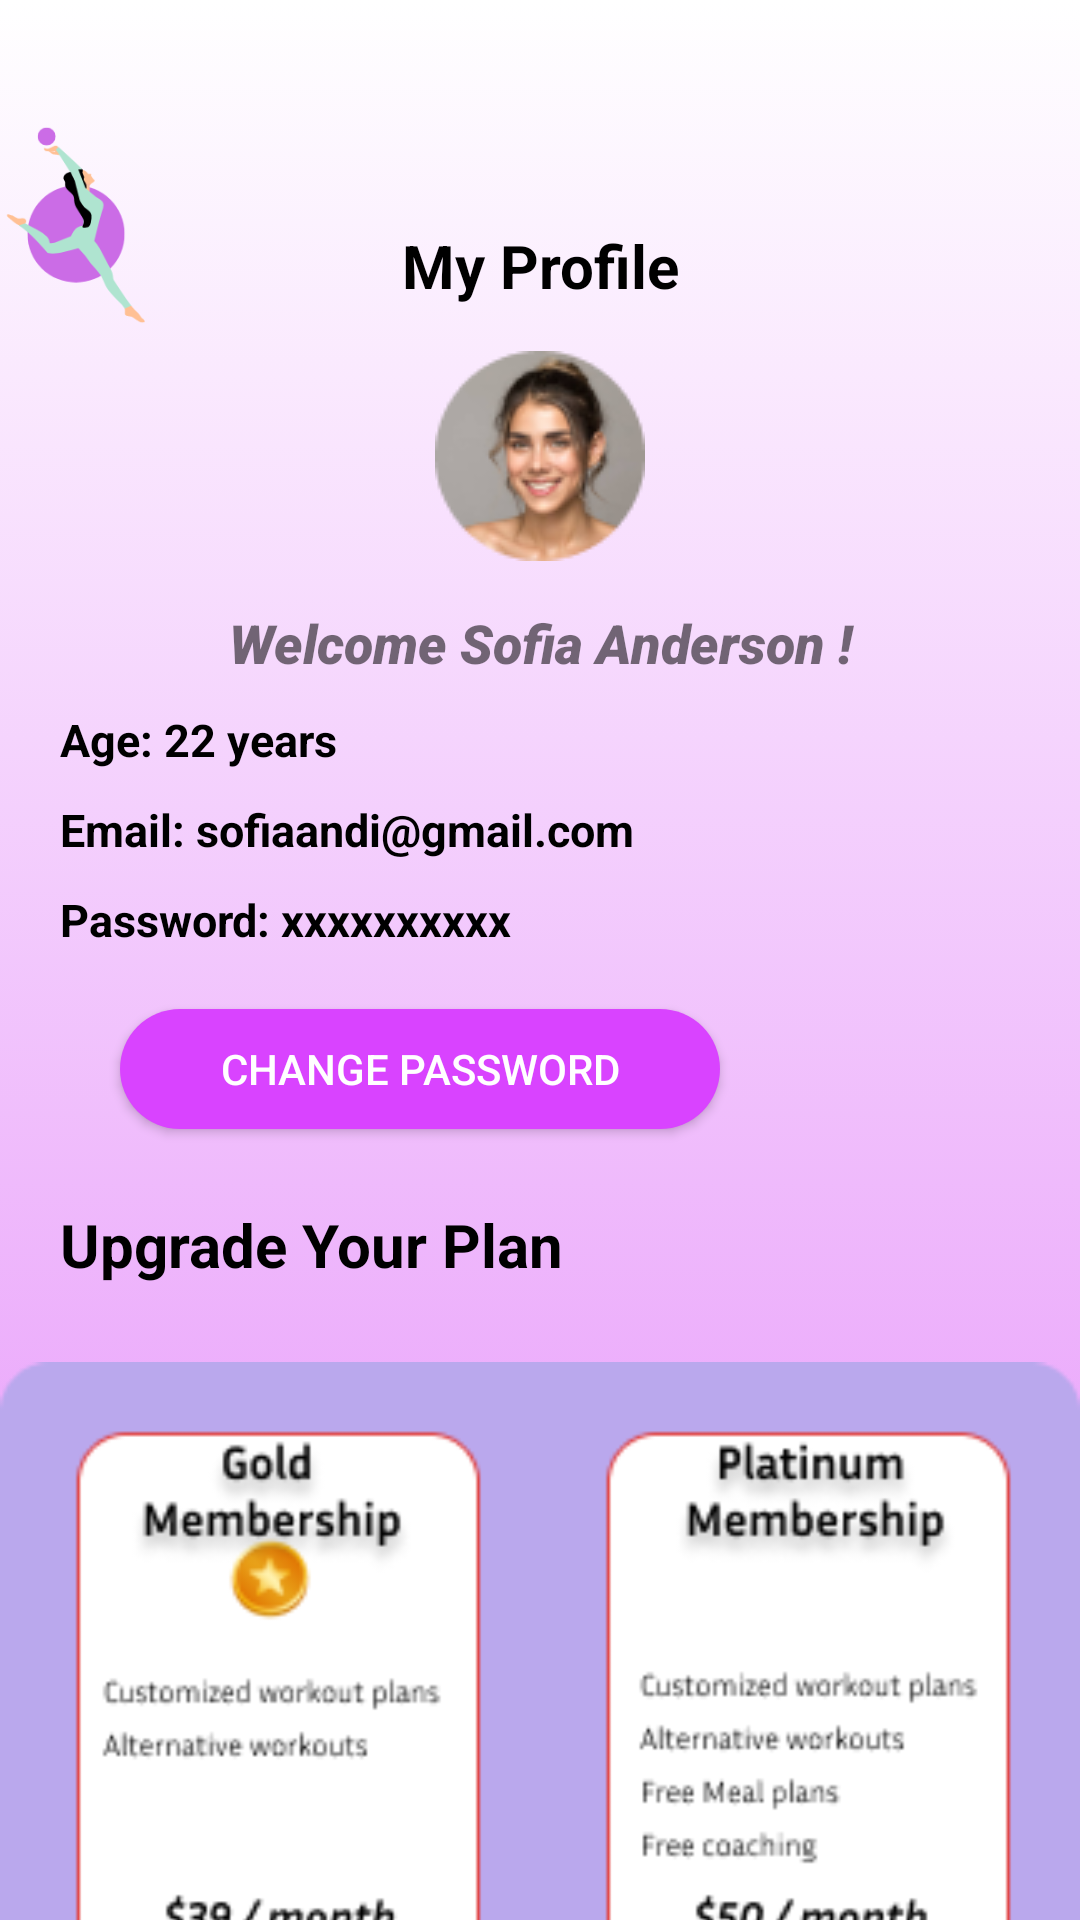

Android layout source for this screen:
<!-- AndroidManifest.xml: application theme Theme.LeanAndFitApp -->
<!-- res/layout/fragment_profile.xml -->
<?xml version="1.0" encoding="utf-8"?>
<FrameLayout xmlns:android="http://schemas.android.com/apk/res/android"
    xmlns:tools="http://schemas.android.com/tools"
    android:layout_width="match_parent"
    android:layout_height="match_parent"
    xmlns:app="http://schemas.android.com/apk/res-auto"
    android:background="@drawable/top_background"
    tools:context=".profile">

    <androidx.constraintlayout.widget.ConstraintLayout
        android:layout_width="match_parent"
        android:layout_height="match_parent">

            <ImageView
                android:id="@+id/imageView2"
                android:layout_width="150dp"
                android:layout_height="150dp"
                android:layout_marginEnd="300dp"
                app:layout_constraintEnd_toEndOf="parent"
                app:layout_constraintStart_toStartOf="parent"
                app:layout_constraintTop_toTopOf="parent"
                app:srcCompat="@drawable/logo2" />

    </androidx.constraintlayout.widget.ConstraintLayout>

        <LinearLayout
            android:layout_width="match_parent"
            android:layout_height="wrap_content"
            android:orientation="vertical"
            android:layout_marginTop="75dp">

            <TextView
                android:layout_width="match_parent"
                android:layout_height="wrap_content"
                android:text="My Profile"
                android:textSize="20sp"
                android:textStyle="bold"
                android:textAlignment="center"
                android:textColor="@color/black"/>
            <LinearLayout
                android:layout_width="match_parent"
                android:layout_height="100dp"
                android:orientation="horizontal">

                <ImageView
                    android:layout_width="match_parent"
                    android:layout_height="wrap_content"
                    android:src="@drawable/profile_picture"
                    android:layout_gravity="center_vertical"/>

            </LinearLayout>

            <TextView
                android:id="@+id/textView6"
                android:layout_width="match_parent"
                android:layout_height="wrap_content"
                android:text="Welcome Sofia Anderson !"
                android:textStyle="italic"
                android:textSize="18sp"
                android:fontFamily="sans-serif-black"
                android:textAlignment="center"/>

            <LinearLayout
                android:layout_width="match_parent"
                android:layout_height="175dp"
                android:orientation="vertical">

                <TextView
                    android:layout_width="200dp"
                    android:layout_height="20dp"
                    android:text="@string/profile_ln_1"
                    android:textSize="15sp"
                    android:textStyle="bold"
                    android:textColor="@color/black"
                    android:layout_marginTop="10dp"
                    android:layout_marginStart="20dp"/>

                <TextView
                    android:layout_width="200dp"
                    android:layout_height="20dp"
                    android:text="@string/profile_ln_2"
                    android:textSize="15sp"
                    android:textStyle="bold"
                    android:textColor="@color/black"
                    android:layout_marginTop="10dp"
                    android:layout_marginStart="20dp"/>

                <TextView
                    android:layout_width="200dp"
                    android:layout_height="20dp"
                    android:text="@string/profile_ln_3"
                    android:textSize="15sp"
                    android:textStyle="bold"
                    android:textColor="@color/black"
                    android:layout_marginTop="10dp"
                    android:layout_marginStart="20dp"/>

                <Button
                    android:layout_width="200dp"
                    android:layout_height="40dp"
                    android:background="@drawable/purple_button"
                    android:layout_marginStart="40dp"
                    android:layout_marginTop="20dp"
                    android:text="Change password"
                    android:textColor="@color/white"
                    />

            </LinearLayout>

            <TextView
                android:layout_width="match_parent"
                android:layout_height="50dp"
                android:text="@string/upgrade"
                android:textSize="20sp"
                android:textStyle="bold"
                android:layout_marginStart="20dp"
                android:textColor="@color/black"/>

            <ImageView
                android:layout_width="match_parent"
                android:layout_height="250dp"
                android:src="@drawable/premium"/>
        </LinearLayout>

</FrameLayout>
<!-- resources referenced by this layout -->
<resources>
  <color name="black">#FF000000</color>
  <color name="white">#FFFFFFFF</color>
  <!-- drawable logo2: png bitmap (drawable, 11250 bytes) -->
  <!-- drawable premium: png bitmap (drawable, 13737 bytes) -->
  <!-- drawable profile_picture: png bitmap (drawable, 8832 bytes) -->
  <!-- drawable purple_button (drawable) -->
  <?xml version="1.0" encoding="utf-8"?>
  <selector xmlns:android="http://schemas.android.com/apk/res/android">
  <item>
      <shape android:shape="rectangle">
          <solid android:color="#D943FF"/>
          <corners android:radius="58dp"/>
      </shape>
  </item>
  </selector>
  <!-- drawable top_background (drawable) -->
  <?xml version="1.0" encoding="utf-8"?>
  <selector xmlns:android="http://schemas.android.com/apk/res/android">
  <item>
      <shape android:shape="rectangle">
          <gradient android:startColor="@color/white" android:endColor="@color/purple" android:angle="270"/>
  
      </shape>
  </item>
  </selector>
  <string name="profile_ln_1">Age: 22 years</string>
  <string name="profile_ln_2">Email: sofiaandi@gmail.com</string>
  <string name="profile_ln_3">Password: xxxxxxxxxx</string>
  <string name="upgrade">Upgrade Your Plan</string>
  <style name="Theme.LeanAndFitApp" parent="Base.Theme.LeanAndFitApp" />
  <color name="purple">#E58FFA</color>
  <style name="Base.Theme.LeanAndFitApp" parent="Theme.AppCompat.DayNight.NoActionBar">
          
          <item name="colorPrimary">@color/purple</item>
          <item name="colorPrimaryVariant">@color/purple</item>
          <item name="android:statusBarColor">@color/purple</item>
      </style>
</resources>
